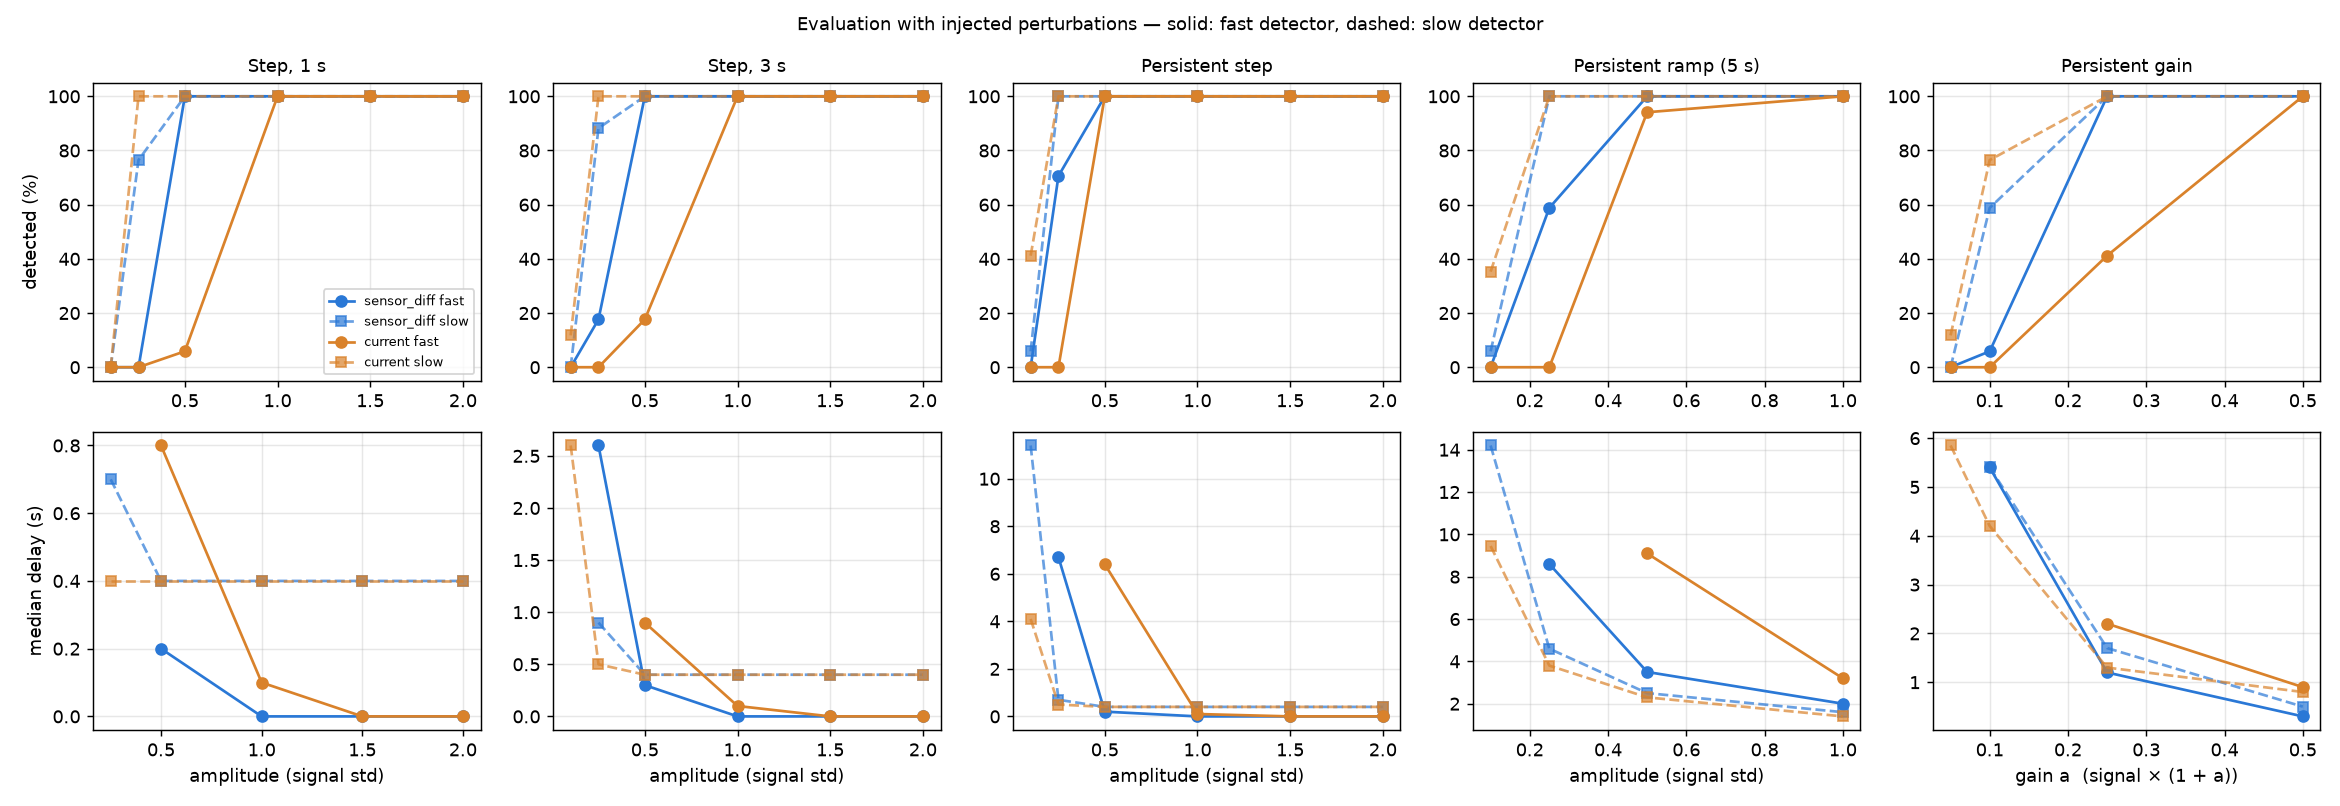

The table this chart was drawn from, first rows:
channel, scenario, amp, n, detected_%, delay_med_s, class_ok_%, onset_ok_%, channel_ok_%, channel_only_%, extra_alarms, slow_detected_%, slow_delay_med_s, slow_origin_ok_%, fa_before
current, step_1s, 0.1, 17, 0.0, , , , , , 0.0, 0.0, , , 0
current, step_1s, 0.25, 17, 0.0, , , , , , 0.0, 100.0, 0.4, 100.0, 0
current, step_1s, 0.5, 17, 5.882, 0.8, 100.0, 100.0, 100.0, 100.0, 0.0, 100.0, 0.4, 100.0, 0
current, step_1s, 1.0, 17, 100.0, 0.1, 100.0, 94.12, 100.0, 100.0, 0.0, 100.0, 0.4, 100.0, 0
current, step_1s, 1.5, 17, 100.0, 0.0, 100.0, 100.0, 100.0, 100.0, 0.0, 100.0, 0.4, 100.0, 0
current, step_1s, 2.0, 17, 100.0, 0.0, 100.0, 100.0, 100.0, 100.0, 0.0, 100.0, 0.4, 100.0, 0
current, step_3s, 0.1, 17, 0.0, , , , , , 0.0, 11.76, 2.6, 100.0, 0
current, step_3s, 0.25, 17, 0.0, , , , , , 0.0, 100.0, 0.5, 100.0, 0
current, step_3s, 0.5, 17, 17.65, 0.9, 100.0, 66.67, 100.0, 100.0, 0.0, 100.0, 0.4, 100.0, 0
current, step_3s, 1.0, 17, 100.0, 0.1, 100.0, 100.0, 100.0, 100.0, 0.0, 100.0, 0.4, 100.0, 0
current, step_3s, 1.5, 17, 100.0, 0.0, 100.0, 100.0, 100.0, 100.0, 0.0, 100.0, 0.4, 100.0, 0
current, step_3s, 2.0, 17, 100.0, 0.0, 100.0, 100.0, 100.0, 100.0, 0.0, 100.0, 0.4, 100.0, 0
current, step_pers, 0.1, 17, 0.0, , , , , , 0.0, 41.18, 4.1, 100.0, 0
current, step_pers, 0.25, 17, 0.0, , , , , , 0.0, 100.0, 0.5, 100.0, 0
current, step_pers, 0.5, 17, 100.0, 6.4, 100.0, 0.0, 100.0, 100.0, 0.1765, 100.0, 0.4, 100.0, 0
current, step_pers, 1.0, 17, 100.0, 0.1, 100.0, 100.0, 100.0, 100.0, 0.0, 100.0, 0.4, 100.0, 0
current, step_pers, 1.5, 17, 100.0, 0.0, 100.0, 100.0, 100.0, 100.0, 0.0, 100.0, 0.4, 100.0, 0
current, step_pers, 2.0, 17, 100.0, 0.0, 100.0, 100.0, 100.0, 100.0, 0.0, 100.0, 0.4, 100.0, 0
current, ramp_pers, 0.1, 17, 0.0, , , , , , 0.0, 35.29, 9.45, 100.0, 0
current, ramp_pers, 0.25, 17, 0.0, , , , , , 0.0, 100.0, 3.8, 100.0, 0
current, ramp_pers, 0.5, 17, 94.12, 9.1, 100.0, 85.71, 100.0, 100.0, 0.05882, 100.0, 2.3, 100.0, 0
current, ramp_pers, 1.0, 17, 100.0, 3.2, 100.0, 100.0, 100.0, 100.0, 0.0, 100.0, 1.4, 100.0, 0
current, gain_pers, 0.05, 17, 0.0, , , , , , 0.0, 11.76, 5.85, 100.0, 0
current, gain_pers, 0.1, 17, 0.0, , , , , , 0.0, 76.47, 4.2, 100.0, 0
current, gain_pers, 0.25, 17, 41.18, 2.2, 85.71, , 100.0, 100.0, 0.05882, 100.0, 1.3, 100.0, 0
current, gain_pers, 0.5, 17, 100.0, 0.9, 100.0, , 100.0, 100.0, 0.2353, 100.0, 0.8, 100.0, 0
sensor_diff, step_1s, 0.1, 17, 0.0, , , , , , 0.0, 0.0, , , 0
sensor_diff, step_1s, 0.25, 17, 0.0, , , , , , 0.0, 76.47, 0.7, 100.0, 0
sensor_diff, step_1s, 0.5, 17, 100.0, 0.2, 100.0, 100.0, 100.0, 100.0, 0.0, 100.0, 0.4, 100.0, 0
sensor_diff, step_1s, 1.0, 17, 100.0, 0.0, 100.0, 100.0, 100.0, 100.0, 0.0, 100.0, 0.4, 100.0, 0
sensor_diff, step_1s, 1.5, 17, 100.0, 0.0, 100.0, 100.0, 100.0, 100.0, 0.0, 100.0, 0.4, 100.0, 0
sensor_diff, step_1s, 2.0, 17, 100.0, 0.0, 100.0, 100.0, 100.0, 100.0, 0.0, 100.0, 0.4, 100.0, 0
sensor_diff, step_3s, 0.1, 17, 0.0, , , , , , 0.0, 0.0, , , 0
sensor_diff, step_3s, 0.25, 17, 17.65, 2.6, 100.0, 33.33, 100.0, 100.0, 0.0, 88.24, 0.9, 100.0, 0
sensor_diff, step_3s, 0.5, 17, 100.0, 0.3, 94.12, 100.0, 100.0, 100.0, 0.0, 100.0, 0.4, 100.0, 0
sensor_diff, step_3s, 1.0, 17, 100.0, 0.0, 100.0, 100.0, 100.0, 100.0, 0.0, 100.0, 0.4, 100.0, 0
sensor_diff, step_3s, 1.5, 17, 100.0, 0.0, 100.0, 100.0, 100.0, 100.0, 0.0, 100.0, 0.4, 100.0, 0
sensor_diff, step_3s, 2.0, 17, 100.0, 0.0, 100.0, 100.0, 100.0, 100.0, 0.0, 100.0, 0.4, 100.0, 0
sensor_diff, step_pers, 0.1, 17, 0.0, , , , , , 0.0, 5.882, 11.4, 100.0, 0
sensor_diff, step_pers, 0.25, 17, 70.59, 6.7, 90.91, 18.18, 100.0, 100.0, 0.05882, 100.0, 0.7, 94.12, 0
sensor_diff, step_pers, 0.5, 17, 100.0, 0.2, 100.0, 100.0, 100.0, 100.0, 0.0, 100.0, 0.4, 100.0, 0
sensor_diff, step_pers, 1.0, 17, 100.0, 0.0, 100.0, 100.0, 100.0, 100.0, 0.0, 100.0, 0.4, 100.0, 0
sensor_diff, step_pers, 1.5, 17, 100.0, 0.0, 100.0, 100.0, 100.0, 100.0, 0.0, 100.0, 0.4, 100.0, 0
sensor_diff, step_pers, 2.0, 17, 100.0, 0.0, 100.0, 100.0, 100.0, 100.0, 0.0, 100.0, 0.4, 88.24, 0
sensor_diff, ramp_pers, 0.1, 17, 0.0, , , , , , 0.0, 5.882, 14.2, 100.0, 0
sensor_diff, ramp_pers, 0.25, 17, 58.82, 8.6, 87.5, 87.5, 100.0, 100.0, 0.0, 100.0, 4.6, 94.12, 0
sensor_diff, ramp_pers, 0.5, 17, 100.0, 3.5, 100.0, 94.12, 100.0, 100.0, 0.0, 100.0, 2.5, 100.0, 0
sensor_diff, ramp_pers, 1.0, 17, 100.0, 2.0, 100.0, 76.47, 100.0, 100.0, 0.0, 100.0, 1.6, 100.0, 0
sensor_diff, gain_pers, 0.05, 17, 0.0, , , , , , 0.0, 0.0, , , 0
sensor_diff, gain_pers, 0.1, 17, 5.882, 5.4, 0.0, , 100.0, 100.0, 0.0, 58.82, 5.4, 100.0, 0
sensor_diff, gain_pers, 0.25, 17, 100.0, 1.2, 94.12, , 100.0, 100.0, 0.1765, 100.0, 1.7, 100.0, 0
sensor_diff, gain_pers, 0.5, 17, 100.0, 0.3, 100.0, , 100.0, 100.0, 0.0, 100.0, 0.5, 100.0, 0
